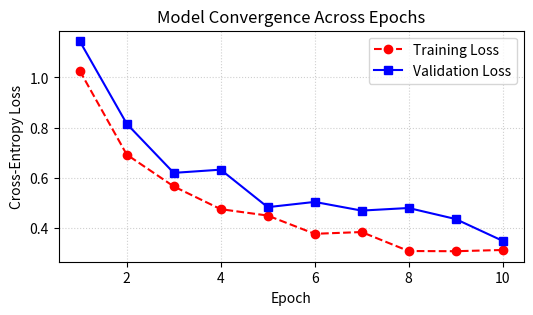

The script that saved this image:
"""
=============================================================================
TOPIC 0: Introduction to Matplotlib
Script 02: Pyplot State Machine & Canvas Lifecycle
Mentor: Sukanta Hui (Coder & AccoTax, Barrackpore)
Students: Debangshu, Susmita, Swadeep, Tuhina, Sachin, Mahima, Abhronila
=============================================================================
"""

import matplotlib.pyplot as plt
import numpy as np

def section(title):
    print(f"\n{'='*75}\n  {title.upper()}\n{'='*75}")

section("1. The Stateful Pyplot Lifecycle (gcf and gca)")

# Get Current Figure (gcf) and Get Current Axes (gca)
plt.figure(1, figsize=(6, 3))
current_fig = plt.gcf()
current_ax = plt.gca()

print(f"Active Figure Number : {current_fig.number}")
print(f"Active Axes Object   : {current_ax}")

# Generating synthetic batch training loss data for Coder & AccoTax ML Lab
epochs = np.arange(1, 11)
train_loss = 1.0 / (epochs ** 0.5) + np.random.normal(0, 0.02, size=10)
val_loss = 1.1 / (epochs ** 0.45) + np.random.normal(0, 0.03, size=10)

plt.plot(epochs, train_loss, 'r--o', label="Training Loss")
plt.plot(epochs, val_loss, 'b-s', label="Validation Loss")
plt.title("Model Convergence Across Epochs")
plt.xlabel("Epoch")
plt.ylabel("Cross-Entropy Loss")
plt.legend()
plt.grid(True, linestyle=":", alpha=0.6)

# Lifecycle demonstration: plt.draw() vs plt.show() vs plt.close()
print("Figure rendered in background memory buffer.")
plt.close(1)
print("Figure 1 memory cleared using plt.close(1).")
